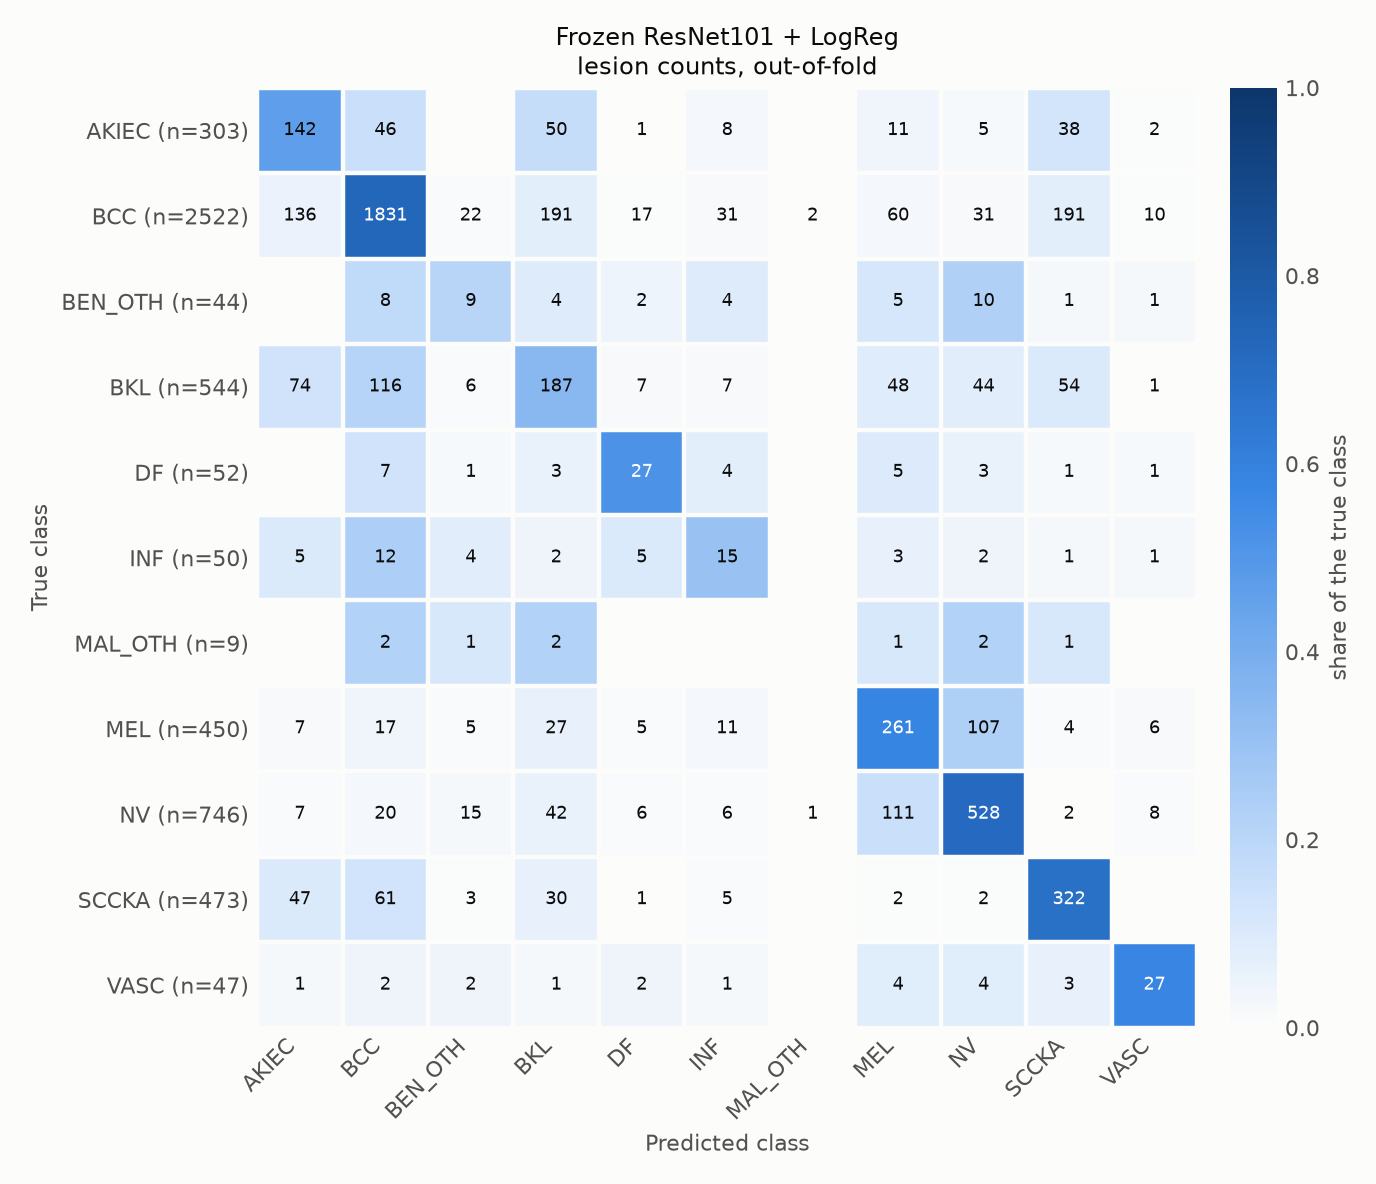

Data behind this chart, as committed beside it:
true\predicted, AKIEC, BCC, BEN_OTH, BKL, DF, INF, MAL_OTH, MEL, NV, SCCKA, VASC
AKIEC, 142, 46, 0, 50, 1, 8, 0, 11, 5, 38, 2
BCC, 136, 1831, 22, 191, 17, 31, 2, 60, 31, 191, 10
BEN_OTH, 0, 8, 9, 4, 2, 4, 0, 5, 10, 1, 1
BKL, 74, 116, 6, 187, 7, 7, 0, 48, 44, 54, 1
DF, 0, 7, 1, 3, 27, 4, 0, 5, 3, 1, 1
INF, 5, 12, 4, 2, 5, 15, 0, 3, 2, 1, 1
MAL_OTH, 0, 2, 1, 2, 0, 0, 0, 1, 2, 1, 0
MEL, 7, 17, 5, 27, 5, 11, 0, 261, 107, 4, 6
NV, 7, 20, 15, 42, 6, 6, 1, 111, 528, 2, 8
SCCKA, 47, 61, 3, 30, 1, 5, 0, 2, 2, 322, 0
VASC, 1, 2, 2, 1, 2, 1, 0, 4, 4, 3, 27
